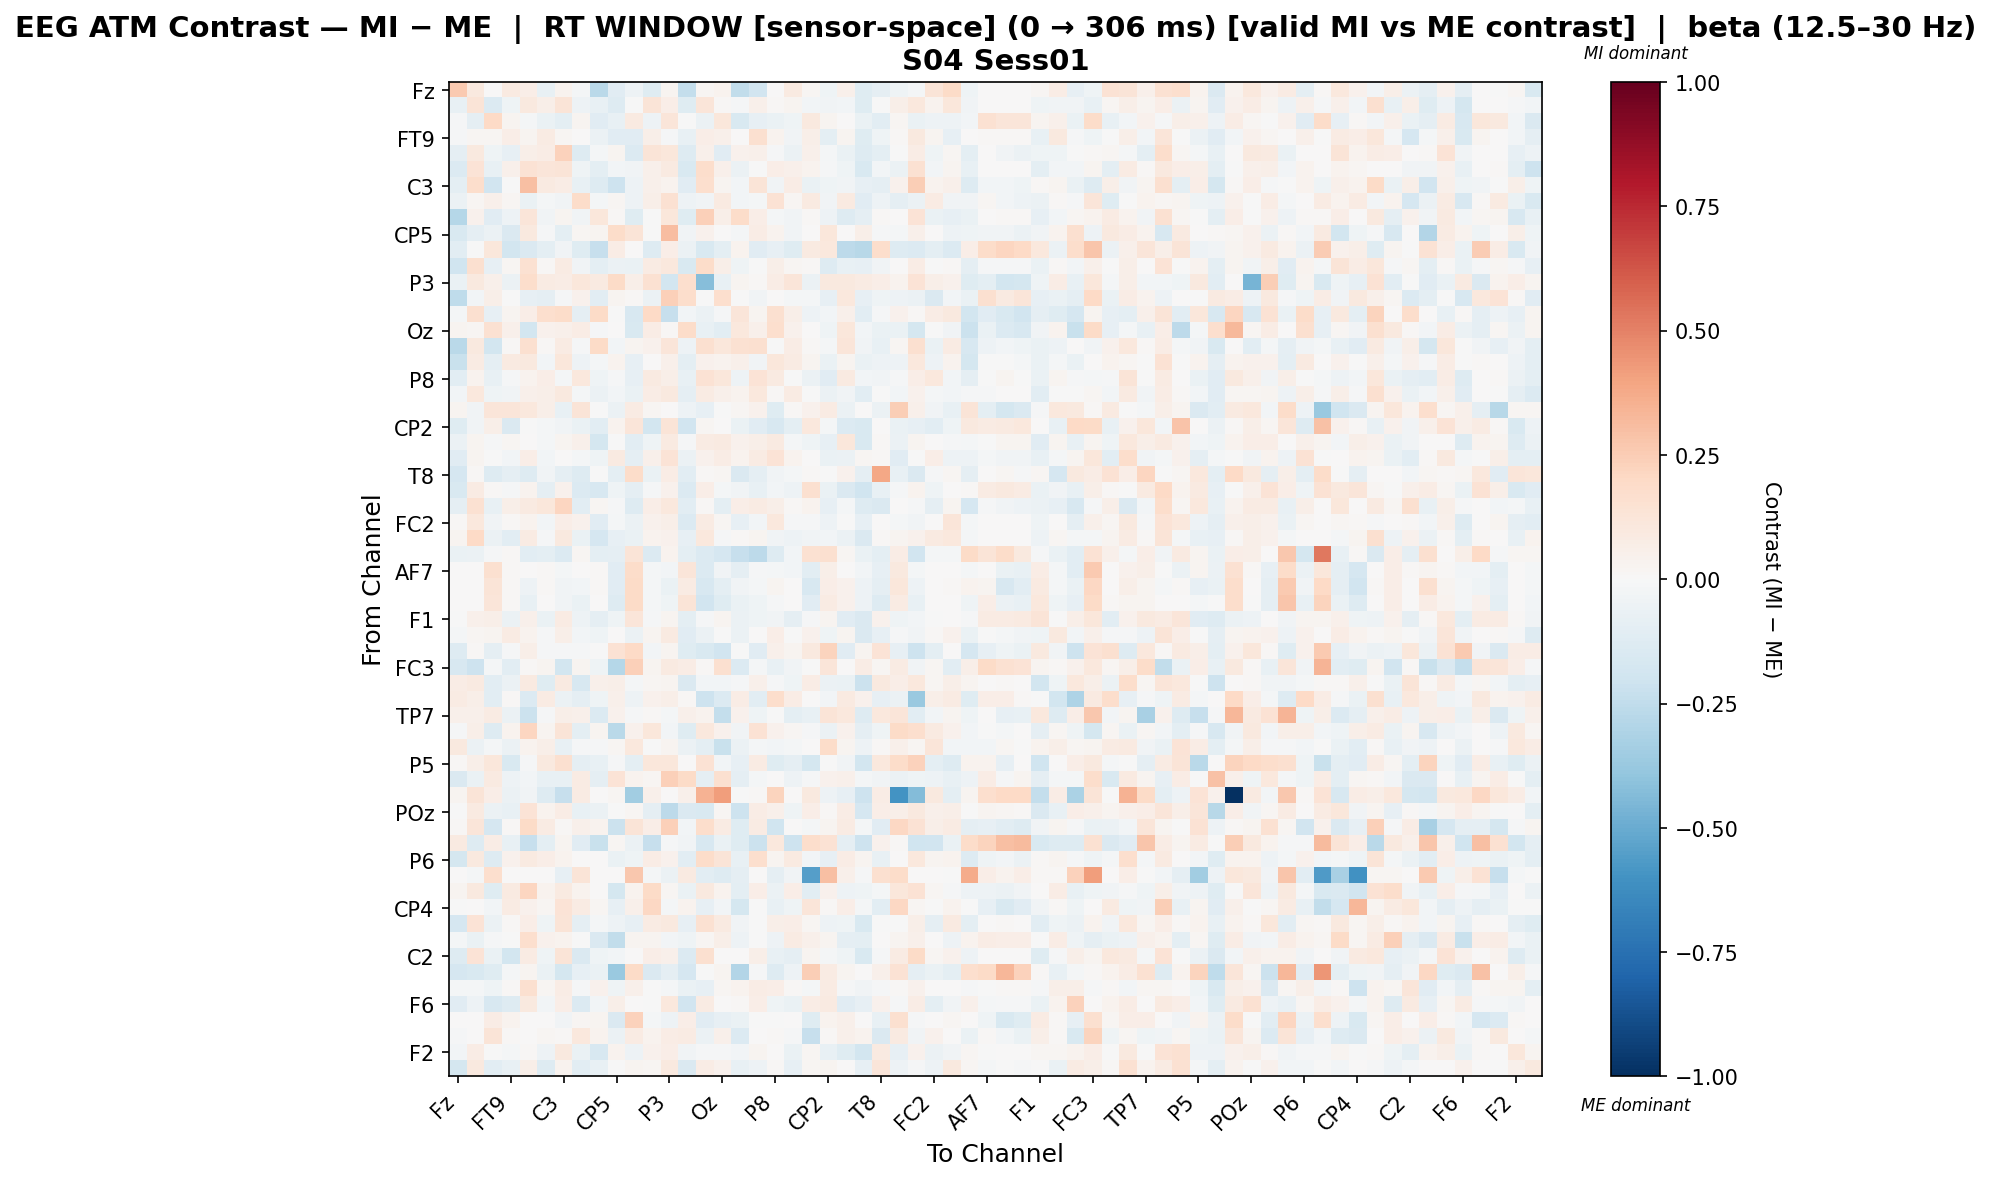

Values plotted in this chart, from the file beside it:
, Fz, F3, F7, FT9, FC5, FC1, C3, T7, TP9, CP5, CP1, Pz, P3, P7, O1, Oz, O2, P4, P8, TP10, CP6, CP2, Cz
Fz, 0.2601, 0.09936, 0.006783, 0.09054, 0.0639, -0.07404, 0.03657, -0.02027, -0.268, -0.1136, -0.05169, -0.1194, 0.02805, -0.2408, 0.0184, 0.03605, -0.2478, -0.1923, 0.006283, 0.09307, 0.02232, -0.04636, 0.05037
F3, -0.07197, 0.1299, -0.1351, -0.04437, 0.1012, 0.05978, 0.1299, -0.04832, -0.07395, -0.1297, -0.007311, 0.1292, 0.06876, -0.1221, 0.1196, 0.01129, -0.0145, 0.04697, 0.008308, 0.03075, -0.02362, -0.03556, -0.02928
F7, -0.01186, -0.09068, 0.1967, 0.02921, -0.01872, -0.06602, -0.09964, 0.0261, -0.1171, -0.07775, 0.0908, -0.04938, 0.124, -0.001819, -0.05795, 0.114, -0.1513, -0.08322, -0.06734, -0.0392, 0.09439, 0.0293, 0.006266
FT9, -0.009155, 0.02117, 0.02233, 0.06511, 0.02659, 0.08112, 0.01962, 0.003566, -0.06006, -0.1164, -0.1118, 0.05828, -0.008454, -0.07649, 0.06493, 0.04991, 0.001866, 0.157, 0.03585, -0.03347, 0.05856, -0.09732, 0.03006
FC5, -0.08771, 0.09785, -0.04632, -0.07832, 0.05733, 0.07232, 0.231, -0.1293, -0.01799, 0.02424, -0.1383, 0.1305, 0.1098, -0.1265, 0.05412, -0.1153, 0.04521, 0.04789, -0.0114, -0.05558, 0.04904, -0.01877, -0.06357
FC1, -0.1387, 0.1352, -0.0755, 0.04693, 0.1451, 0.1221, 0.1308, -0.04537, -0.09595, -0.0305, -0.03467, 0.05052, 0.0878, -0.1506, 0.1731, 0.05033, -0.06005, -0.004643, 0.06347, 0.05058, 0.03884, -0.01472, -0.0453
C3, -0.09792, 0.1721, -0.1909, -0.005116, 0.3046, 0.08659, 0.07675, -0.07387, -0.1298, -0.2032, -0.04993, 0.05287, 0.03754, -0.1123, 0.1679, 0.02652, -0.02658, 0.1296, -0.03902, 0.07295, -0.07024, -0.04664, -0.03661
T7, -0.05757, 0.01768, 0.04929, 0.02114, -0.0632, -0.0202, -0.03339, 0.18, -0.01798, 0.0186, -0.05037, 0.06188, 0.1518, -0.04926, -0.03191, 0.08793, -0.02464, -0.01844, 0.1419, 0.01864, 0.08912, -0.03239, 0.08783
TP9, -0.284, 0.04487, -0.1153, -0.04854, 0.1222, -0.03571, 0.02936, -0.0346, 0.1161, 0.01418, -0.121, -0.005167, 0.1165, -0.1189, 0.2382, 0.05819, 0.1809, 0.06927, -0.01612, -0.03878, 0.01231, -0.04772, -0.1323
CP5, -0.151, -0.08742, -0.06028, -0.1413, 0.1015, -0.01218, -0.09709, 0.0231, 0.0259, 0.1828, 0.1306, -0.0002524, 0.3092, -0.03835, 0.04644, 0.0, -0.01786, 0.07445, 0.03507, -0.03548, 0.006907, 0.1134, 0.006407
CP1, -0.1031, -0.0009154, 0.1167, -0.1832, -0.1459, -0.1005, -0.03212, -0.1189, -0.2343, 0.0733, 0.0006378, -0.1328, 0.06543, -0.05979, -0.1531, -0.1003, 0.03129, -0.1107, -0.08448, -0.1248, 0.0864, 0.1025, -0.2591
Pz, -0.2008, 0.1612, -0.07981, 0.01784, 0.1528, 0.01531, 0.08368, -0.03895, -0.09679, -0.05884, -0.06314, 0.08546, 0.1075, -0.1554, 0.1806, 0.0557, -0.0432, -0.0008546, 0.06239, 0.01852, 0.009539, -0.1286, -0.07607
P3, -0.0629, 0.09454, 0.04823, -0.06129, 0.1755, 0.08389, 0.07459, 0.1114, 0.08858, 0.1941, 0.06233, 0.1505, -0.1845, 0.1649, -0.4259, -0.07276, 0.03016, 0.0144, 0.07319, 0.1177, -0.06072, 0.09436, 0.09409
P7, -0.2523, -0.02412, 0.05543, -0.00222, -0.08119, -0.09008, -0.01557, 0.03941, -0.1018, 0.0243, 0.01019, -0.05696, 0.2349, 0.1724, -0.001205, 0.1675, -0.001851, -0.03302, 0.00283, -0.01906, -0.0175, -0.08488, 0.106
O1, -0.02305, 0.1628, -0.08232, 0.02412, 0.06479, 0.1712, 0.1834, -0.09164, 0.1938, -0.002191, -0.1572, 0.1954, -0.2342, -0.02973, -0.05483, -0.008837, 0.12, 0.02976, 0.1584, 0.0615, -0.05178, -0.02383, 0.04837
Oz, 0.02883, 0.01723, 0.1533, 0.0476, -0.1872, 0.04027, 0.04878, 0.0729, -0.01377, 0.0, -0.1519, 0.07418, 0.01029, 0.1869, -0.07534, -0.1039, 0.1058, 0.04897, 0.1671, 0.0423, 0.00329, -0.04388, 0.1127
O2, -0.2693, 0.09852, -0.1852, 0.01079, 0.1604, 0.01374, 0.084, -0.008707, 0.1878, -0.02396, 0.02536, 0.04313, 0.1175, -0.05394, 0.1565, 0.1111, 0.1549, 0.159, -0.0005079, 0.07607, 0.008109, -0.02302, 0.1205
P4, -0.225, 0.08292, -0.0906, 0.08906, 0.09486, -0.02693, 0.1145, -0.05198, -0.01745, 0.03244, -0.07823, 0.005681, 0.0489, -0.09995, 0.04498, 0.03507, 0.052, -0.03559, 0.1132, 0.08151, 0.02841, -0.06501, 0.0289
P8, -0.1033, 0.03757, -0.07378, -0.01174, 0.03159, 0.06525, -0.01949, 0.1062, -0.04229, -0.01407, -0.08182, 0.09265, 0.05493, -0.07554, 0.1453, 0.1161, -0.05115, 0.136, 0.08902, -0.005994, -0.05826, -0.1122, 0.08987
TP10, -0.02666, 0.1058, -0.04397, -0.03781, 0.04946, 0.05814, 0.09537, -0.01855, -0.05721, -0.03108, -0.06605, 0.07112, 0.09445, -0.08959, 0.079, 0.05067, 0.03637, 0.1019, 0.008643, 0.08046, -0.003259, -0.05552, -0.03797
CP6, 0.02849, -0.03815, 0.1239, 0.1209, 0.1057, 0.06186, -0.07555, 0.1297, -0.001851, -0.06076, 0.08005, 0.01574, 0.007145, -0.05436, -0.08136, -0.007208, 0.01762, 0.04366, -0.1181, 0.008387, 0.0405, 0.07874, -0.05894
CP2, -0.1209, -0.03202, 0.05776, -0.1476, -0.001286, -0.02116, -0.035, -0.06564, -0.1072, 0.03801, 0.1207, -0.1828, 0.1319, -0.1889, 0.02012, 0.002477, -0.06639, -0.1145, -0.1635, -0.09923, 0.1021, -0.02175, -0.1388
Cz, -0.06176, 0.02917, -0.01067, 0.01576, 0.004042, -0.02205, 0.02725, 0.05062, -0.1729, -0.002368, -0.1036, -0.04099, 0.08656, -0.01109, 0.08158, 0.09023, 0.03998, 0.0604, 0.09266, -0.01924, -0.04373, -0.08316, 0.1171
C4, -0.1119, 0.02969, -0.001331, -0.02434, 0.06488, -0.02831, 6.490893297452866e-05, -0.01666, -0.04527, 0.08888, -0.09197, 0.0528, 0.1365, -0.05603, 0.04292, 0.07224, 0.03393, 0.08254, 0.1405, 0.03636, 0.0, -0.06828, -0.05552
T8, -0.1704, 0.009985, -0.1294, -0.09072, -0.1313, -0.03873, -0.09234, -0.1286, -0.0007699, -0.09932, 0.1838, -0.06655, 0.07376, -0.1027, 0.01225, 0.02284, -0.1466, -0.09263, -0.0367, -0.02239, 0.01308, -0.00592, 0.0432
FT10, -0.1507, 0.07991, 0.009412, -0.01501, 0.03341, -0.0884, 0.04605, -0.1358, -0.1619, -0.04043, -0.09368, -0.008268, 0.04067, -0.1335, 0.06418, -0.01852, -0.03404, -0.07747, -0.02422, -0.05279, 0.1589, -0.0668, -0.143
FC6, -0.09185, 0.1489, -0.07766, 0.06012, 0.08905, 0.115, 0.2131, -0.1052, 0.0228, -0.008657, -0.1318, 0.06739, 0.1021, -0.1067, 0.01477, -0.09511, 0.06757, 0.08327, 0.0623, 0.01389, 0.03866, -0.0799, -0.02243
FC2, 0.01442, 0.1069, -0.03679, 0.01162, 0.03808, -0.02434, 0.06805, 0.04619, -0.1105, -0.01752, -0.05567, 0.04448, 0.06167, -0.1337, 0.08321, 0.01574, -0.08498, -0.02947, 0.1017, -0.01425, -0.008524, -0.05411, -0.001
F4, 0.02895, 0.2025, -0.05811, -0.1035, 0.07948, -0.007958, 0.09383, -0.06304, -0.1711, -0.07931, -0.06838, 0.03733, 0.0457, -0.08478, 0.1029, -0.01206, 0.01547, 0.02517, -0.03496, -0.05387, -0.03541, -0.02953, -0.06166
F8, -0.06747, -0.05598, -0.01326, 0.01375, -0.1023, -0.1006, -0.1352, 0.01616, -0.09904, -0.08824, 0.128, -0.1342, 0.0386, -0.09615, -0.1403, -0.1654, -0.2294, -0.2655, -0.1315, -0.0236, 0.155, 0.1603, 0.01585
AF7, 0.0, 0.0, 0.1604, 0.01237, 0.0, 0.009637, -0.02085, 0.0004549, 0.009637, -0.1096, 0.1809, -0.02052, -0.02796, 0.1228, -0.1336, -0.03176, -0.0881, -0.01219, -0.02052, -0.02744, -0.1022, 0.06069, 0.0
AF3, 0.0, 0.0, 0.1255, 0.01554, -0.05254, 0.009328, -0.03282, -0.02903, 0.01555, -0.1111, 0.1911, -0.02297, -0.06496, 0.07893, -0.1575, -0.1013, -0.03468, -0.01881, 0.02548, 0.0, -0.1564, 0.06596, 0.04639
AFz, 0.0, 0.0, 0.122, 0.01112, -0.07613, 0.006196, -0.03565, -0.06303, 0.006196, -0.1324, 0.1891, -0.0162, -0.03926, 0.1327, -0.1921, -0.1232, -0.06786, -0.04209, -0.01537, 0.0, -0.1123, 0.08026, 0.04464
F1, -0.004532, 0.05321, 0.0588, -0.06241, 0.04865, -0.06773, 0.0856, -0.04947, -0.09224, -0.04189, 0.1208, -0.01241, 0.0237, -0.09699, -0.01356, 0.02459, -0.05653, -0.04431, -0.03464, -0.09101, -0.008698, 0.02662, -0.114
F5, -0.01911, 0.01794, 0.02496, 0.08224, 0.03326, -0.01548, 0.05999, -0.02505, -0.04327, 0.007106, -0.06108, 0.03042, 0.0935, -0.1117, -0.05687, -0.006721, -0.05539, 0.006002, 0.06764, -0.006439, 0.04413, -0.04354, 0.02589
FT7, -0.1294, 0.01465, -0.0864, -0.01418, 0.05645, -0.01531, -0.01069, -0.01129, -0.006905, 0.1475, 0.2022, -0.02674, 0.02722, -0.1212, -0.1517, -0.1947, -0.0008751, -0.1131, 0.05162, 0.02876, 0.09593, 0.2236, -0.112
FC3, -0.1617, -0.2104, -0.01641, -0.102, 0.01059, 0.02489, -0.1842, 0.0301, -0.04118, -0.2843, 0.242, 0.02414, 0.09315, 0.07318, 0.01148, 0.1584, -0.1397, -0.02283, -0.07717, -0.03367, -0.003495, 0.1205, 0.0004702
C1, 0.07606, 0.08642, -0.1049, -0.05885, 0.08789, -0.1186, 0.08625, -0.1637, 0.04794, 0.05845, -0.01642, 0.01888, 0.03038, -0.1457, -0.02618, -0.02996, -0.01195, 0.05015, -0.01513, -0.03994, 0.07476, -0.05896, -0.06615
C5, 0.08355, 0.0578, -0.1088, 0.009769, -0.1331, 0.0837, -0.05546, -0.09325, -0.04303, 0.0537, -0.04763, 0.04071, 0.06141, 0.01553, -0.2055, -0.1335, 0.07328, -0.1067, 0.1788, 0.07404, 0.004946, -0.02592, 0.08876
TP7, 0.05419, 0.04802, 0.07899, -0.05785, -0.2141, -0.008459, 0.05584, 0.0492, -0.1387, 0.04183, -0.007828, 0.00882, -0.01605, 0.04945, 0.03901, -0.2388, 0.04569, -0.0417, -0.0003123, -0.0963, -0.07768, 0.1308, 0.1028
CP3, -0.01365, 0.05492, -0.1316, 0.03599, 0.2149, 0.02551, 0.1294, -0.09501, 0.02617, -0.267, 0.04112, 0.1171, -0.02599, -0.1231, 0.1075, 0.03961, -0.03236, 0.1442, 0.04039, 0.01667, -0.008066, -0.0558, 0.04419
P1, 0.0967, -0.06051, -0.01585, -0.05831, 0.03414, 0.06195, -0.0754, -0.01065, -0.01303, 0.01801, 0.1052, -0.004168, 0.02705, -0.0609, -0.0978, -0.2219, -0.06003, -0.02226, -0.027, -0.01736, 0.005959, 0.1847, 0.02661
P5, 0.01267, 0.06032, 0.1108, -0.1533, -0.01463, 0.0938, 0.1565, -0.09273, -0.07478, -0.01146, -0.09796, 0.1148, 0.1101, 0.0, 0.1473, -0.02391, -0.08269, 0.08439, -0.1222, -0.0887, -0.1792, -0.0007248, -0.038
PO7, -0.1479, -0.06674, 0.08915, -0.04778, -0.02872, -0.07128, -0.07182, 0.08092, -0.08938, 0.1347, 0.03264, 0.0157, 0.2373, 0.1913, -0.09041, 0.1565, -0.0886, -0.02015, 0.003658, -0.05419, -0.0129, 0.04477, 0.05155
PO3, 0.02345, 0.1273, 0.06889, -0.05579, -0.03326, -0.1281, -0.2283, 0.08136, 0.005272, 0.0157, -0.3455, 0.04844, 0.0, 0.0538, 0.3489, 0.4179, -0.005517, 0.01394, 0.2198, 0.001449, 0.09506, -0.05415, -0.08142
POz, -0.00478, 0.08752, -0.05679, -0.07291, 0.1347, 0.03246, 0.07583, -0.07668, -0.06188, -0.00612, 0.01626, -0.08641, -0.2643, -0.1446, -0.1485, 0.02019, -0.2085, 0.07305, 0.04731, -0.04309, 0.06412, 0.0155, 0.07731
PO4, 0.009988, 0.121, -0.1672, 0.009017, 0.1884, 0.07903, 0.01546, 0.05114, 0.03487, -0.2157, 0.1296, 0.06981, 0.2345, -0.02428, 0.1784, 0.08535, -0.1189, 0.0807, -0.1957, 0.006175, -0.01814, 0.02854, 0.08058
PO8, 0.09221, -0.1254, 0.07479, -0.07651, -0.2304, -0.09998, 0.02421, -0.1102, -0.2258, 0.02154, -0.05509, -0.2292, -0.01126, -0.03593, -0.1592, -0.06538, -0.1194, -0.2141, 0.102, -0.2033, 0.1779, 0.1433, -0.08603
P6, -0.1758, 0.1012, -0.1304, 0.043, 0.0913, 0.06356, 0.03693, 0.007451, 0.002942, -0.06724, -0.04279, 0.07787, 0.03965, -0.1088, 0.1871, 0.1257, -0.07523, 0.1651, 0.02682, 0.08702, -0.02707, -0.08336, 0.0718
P2, 0.004927, -0.02304, 0.1695, 0.00148, 0.0, 0.0, -0.08577, 0.1317, 5.4074807295305635e-05, 0.002443, 0.2696, -0.02304, -0.05969, 0.09251, -0.1064, -0.1281, -0.08838, 0.003299, -0.09197, -0.03839, -0.5472, 0.3023, 0.0483
CPz, 0.02833, 0.1008, -0.1194, 0.08806, 0.2153, 0.03551, 0.09226, 0.03527, 0.006166, -0.1723, 0.03314, 0.1944, 0.02297, -0.06346, 0.1006, 0.0335, -0.09442, 0.06935, -0.05858, 0.0662, -0.1041, 0.04402, -0.05331
CP4, -0.0009023, 0.004385, -0.02802, 0.08592, 0.04574, 0.01666, 0.1353, 0.07824, 0.01819, -0.08443, 0.0476, 0.2099, -0.01838, 0.03328, -0.08446, -0.03041, -0.179, -0.002174, -0.07574, -0.04173, 0.1231, 0.01393, 0.06395
TP8, -0.1673, 0.1368, -0.05518, 0.008897, 0.06823, -0.04115, 0.1316, -0.09347, -0.02071, -0.05096, -0.08161, 0.07976, 0.0968, -0.08591, 0.1518, 0.08847, -0.03494, -0.002832, 0.05815, 0.06336, 0.0157, -0.04982, -0.0432
C6, -0.01894, -0.06514, -0.0147, -0.001929, 0.1694, 0.04071, 0.0351, -0.006354, -0.1421, -0.2426, 0.03033, 0.03034, -0.02573, -0.04554, 0.02035, 0.05985, -0.05409, -0.004082, -0.04942, 0.08101, 0.05193, 0.02761, -0.09311
C2, -0.1296, 0.1345, -0.06606, -0.1873, 0.08188, -0.04148, 0.1285, -0.146, -0.03931, -0.02894, 0.00321, 0.06661, 0.05373, -0.1397, 0.1584, 0.002419, 0.0074, 0.05799, -0.07096, -0.0902, 0.02431, -0.01688, -0.0406
FC4, -0.1654, -0.1502, -0.1184, -0.01594, 0.02774, -0.06514, -0.1765, -0.08144, -0.0672, -0.3675, 0.1895, -0.1483, -0.08852, -0.1667, -0.00664, 0.02758, -0.2915, -0.01547, -0.1292, -0.04928, 0.2457, 0.0835, 0.02979
FT8, -0.02339, -0.02093, -0.04139, 0.009283, 0.1638, 0.02166, 0.07583, -0.008716, 0.0407, -0.04287, 0.05001, -0.004814, -0.02335, -0.0697, -0.07949, 0.0221, 0.03646, 0.07698, 0.06607, 0.009701, -0.01742, 0.08192, -0.01545
F6, -0.1147, -0.0476, -0.1576, -0.1278, 0.09524, -0.02796, 0.06469, -0.1377, -0.0281, 0.06007, 0.002091, -0.00551, 0.1073, -0.1906, 0.08162, 0.0003464, 0.00964, 0.0697, -0.04557, -0.06699, 0.07111, 0.08935, -0.1149
AF8, 0.0, 0.006012, 0.07669, 0.03819, 0.0, 0.006012, -0.03751, 0.01631, 0.02405, -0.1484, 0.2335, -0.02127, -0.05033, 0.06728, -0.1153, -0.08495, -0.06676, -0.00427, -0.003521, 0.0, -0.1197, 0.03496, 0.049
AF4, -0.009275, 0.0, 0.1298, 0.01433, 0.0, 0.01975, 0.009685, 0.1045, 0.03292, -0.05472, 0.08588, 0.0351, 0.07719, 0.08049, -0.05688, 0.04934, -0.1359, 0.0, 0.01535, -0.01314, -0.2286, 0.01217, 0.05268
... 2 more rows
